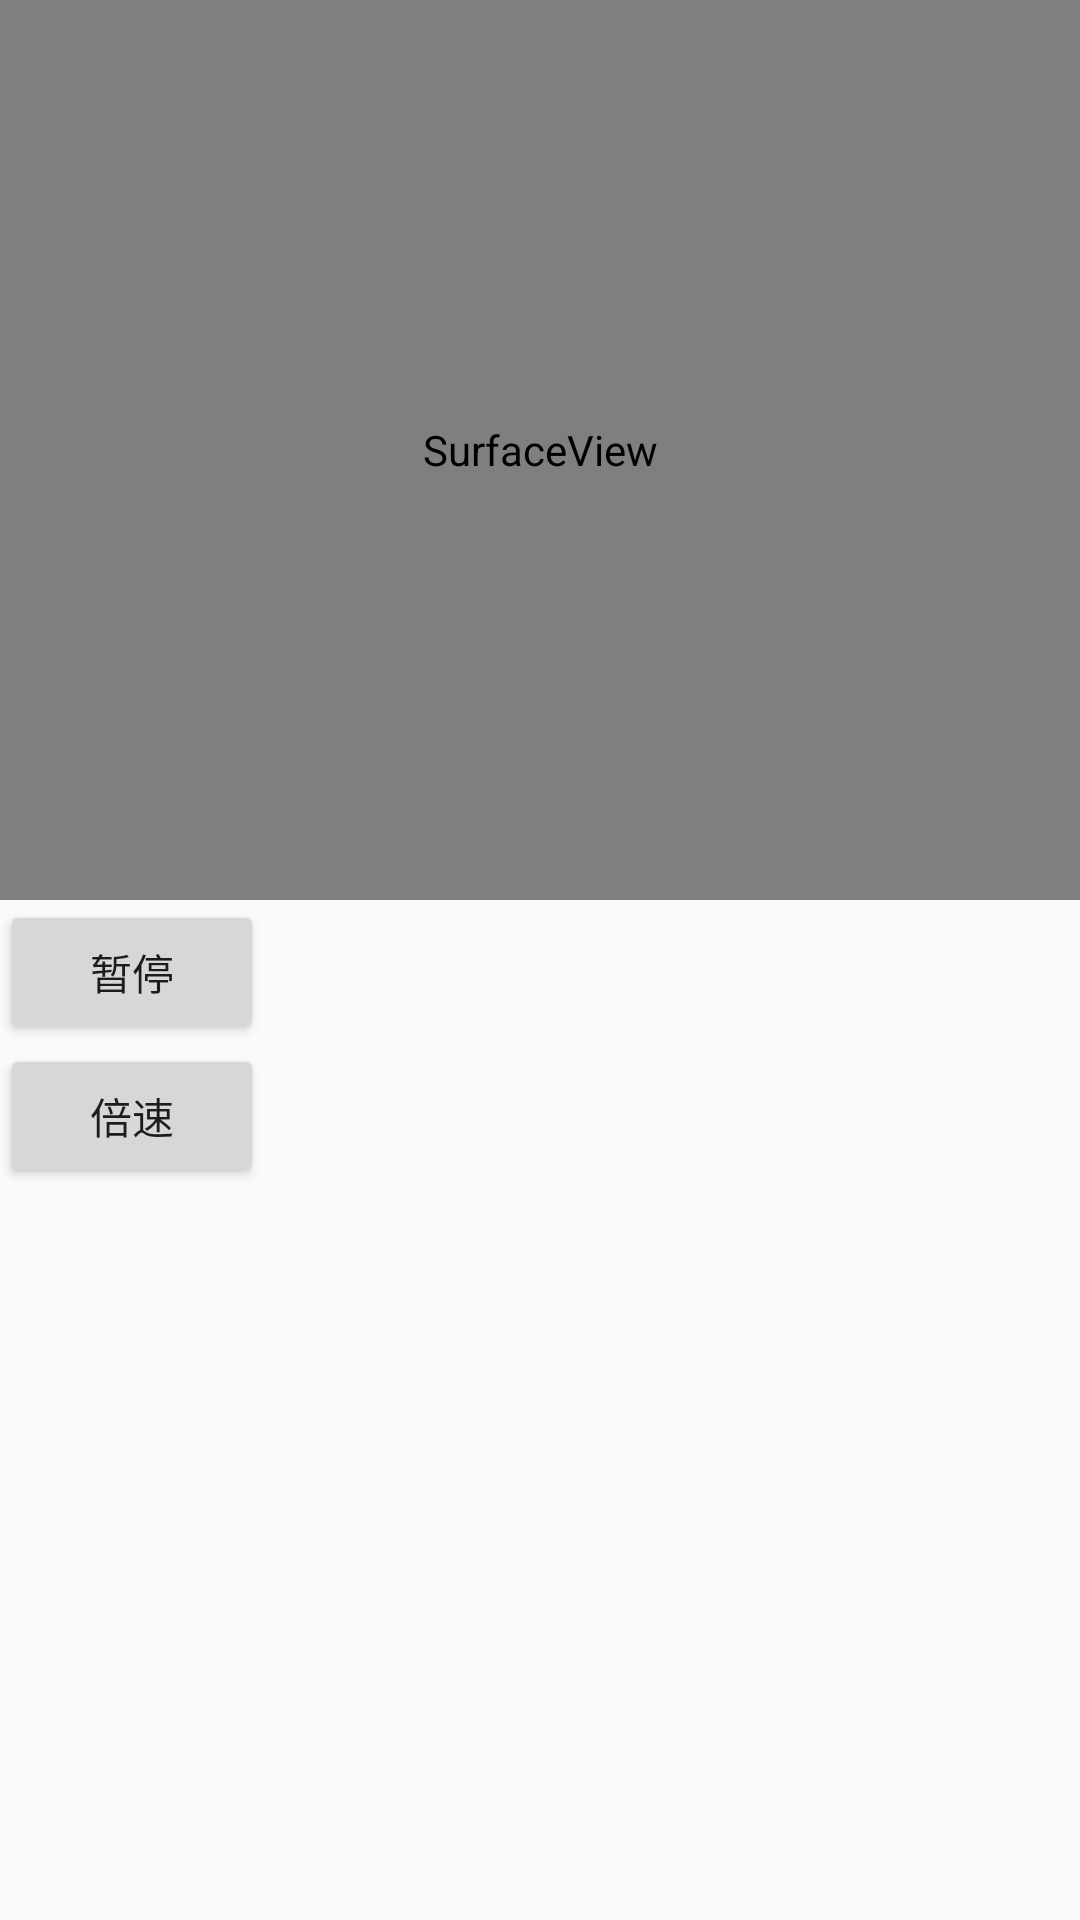

The Android layout XML behind this screen, and the referenced resources:
<!-- AndroidManifest.xml: application theme AppTheme -->
<!-- res/layout/activity_surface_view.xml -->
<?xml version="1.0" encoding="utf-8"?>
<LinearLayout xmlns:android="http://schemas.android.com/apk/res/android"
    xmlns:app="http://schemas.android.com/apk/res-auto"
    android:orientation="vertical"
    xmlns:tools="http://schemas.android.com/tools"
    android:layout_width="match_parent"
    android:layout_height="match_parent"
    tools:context=".SurfaceViewActivity">
    <SurfaceView
        android:id="@+id/surface_view"
        android:layout_width="match_parent"
        android:layout_height="300dp" />
    <Button
        android:id="@+id/bnt_pause"
        android:text="暂停"
        android:layout_width="wrap_content"
        android:layout_height="wrap_content" />
    <Button
        android:id="@+id/bnt_Speed"
        android:text="倍速"
        android:layout_width="wrap_content"
        android:layout_height="wrap_content" />
</LinearLayout>
<!-- resources referenced by this layout -->
<resources>
  <style name="AppTheme" parent="Theme.AppCompat.Light.DarkActionBar">
          
          <item name="colorPrimary">@color/Pink</item>
          <item name="colorPrimaryDark">@color/Pink</item>
          <item name="colorAccent">@color/Pink</item>
      </style>
  <color name="Pink">	#FFC0CB</color>
</resources>
